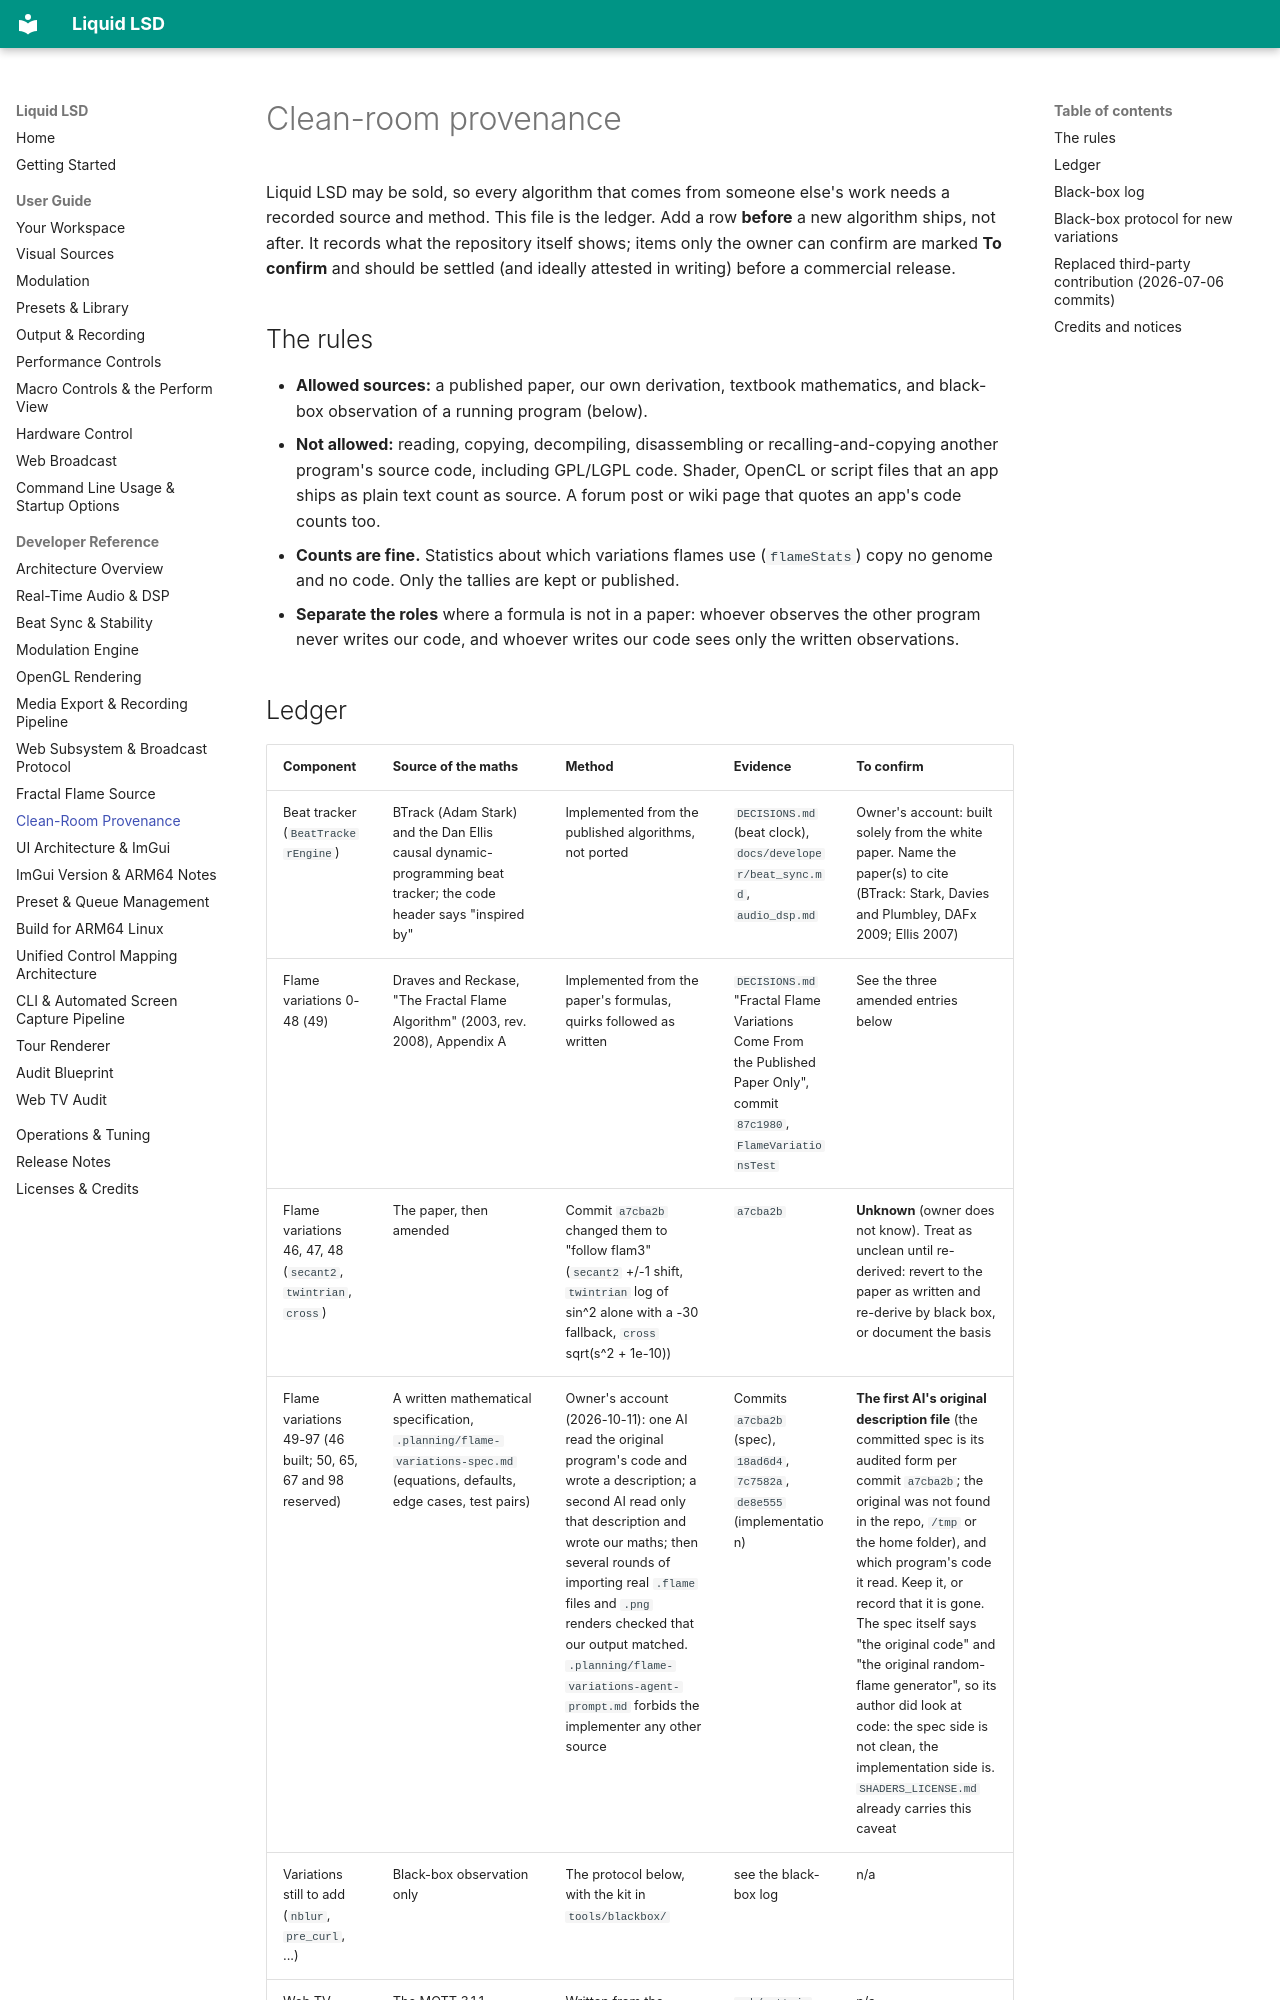

repository: greenjon/liquid-lsd · page: developer/clean_room_provenance/index.html · generator: mkdocs

# Clean-room provenance

Liquid LSD may be sold, so every algorithm that comes from someone else's work needs a recorded source and method. This
file is the ledger. Add a row **before** a new algorithm ships, not after. It records what the repository itself shows;
items only the owner can confirm are marked **To confirm** and should be settled (and ideally attested in writing) before a
commercial release.

## The rules

- **Allowed sources:** a published paper, our own derivation, textbook mathematics, and black-box observation of a
  running program (below).
- **Not allowed:** reading, copying, decompiling, disassembling or recalling-and-copying another program's source code,
  including GPL/LGPL code. Shader, OpenCL or script files that an app ships as plain text count as source. A forum post or
  wiki page that quotes an app's code counts too.
- **Counts are fine.** Statistics about which variations flames use (`flameStats`) copy no genome and no code. Only the
  tallies are kept or published.
- **Separate the roles** where a formula is not in a paper: whoever observes the other program never writes our code, and
  whoever writes our code sees only the written observations.
